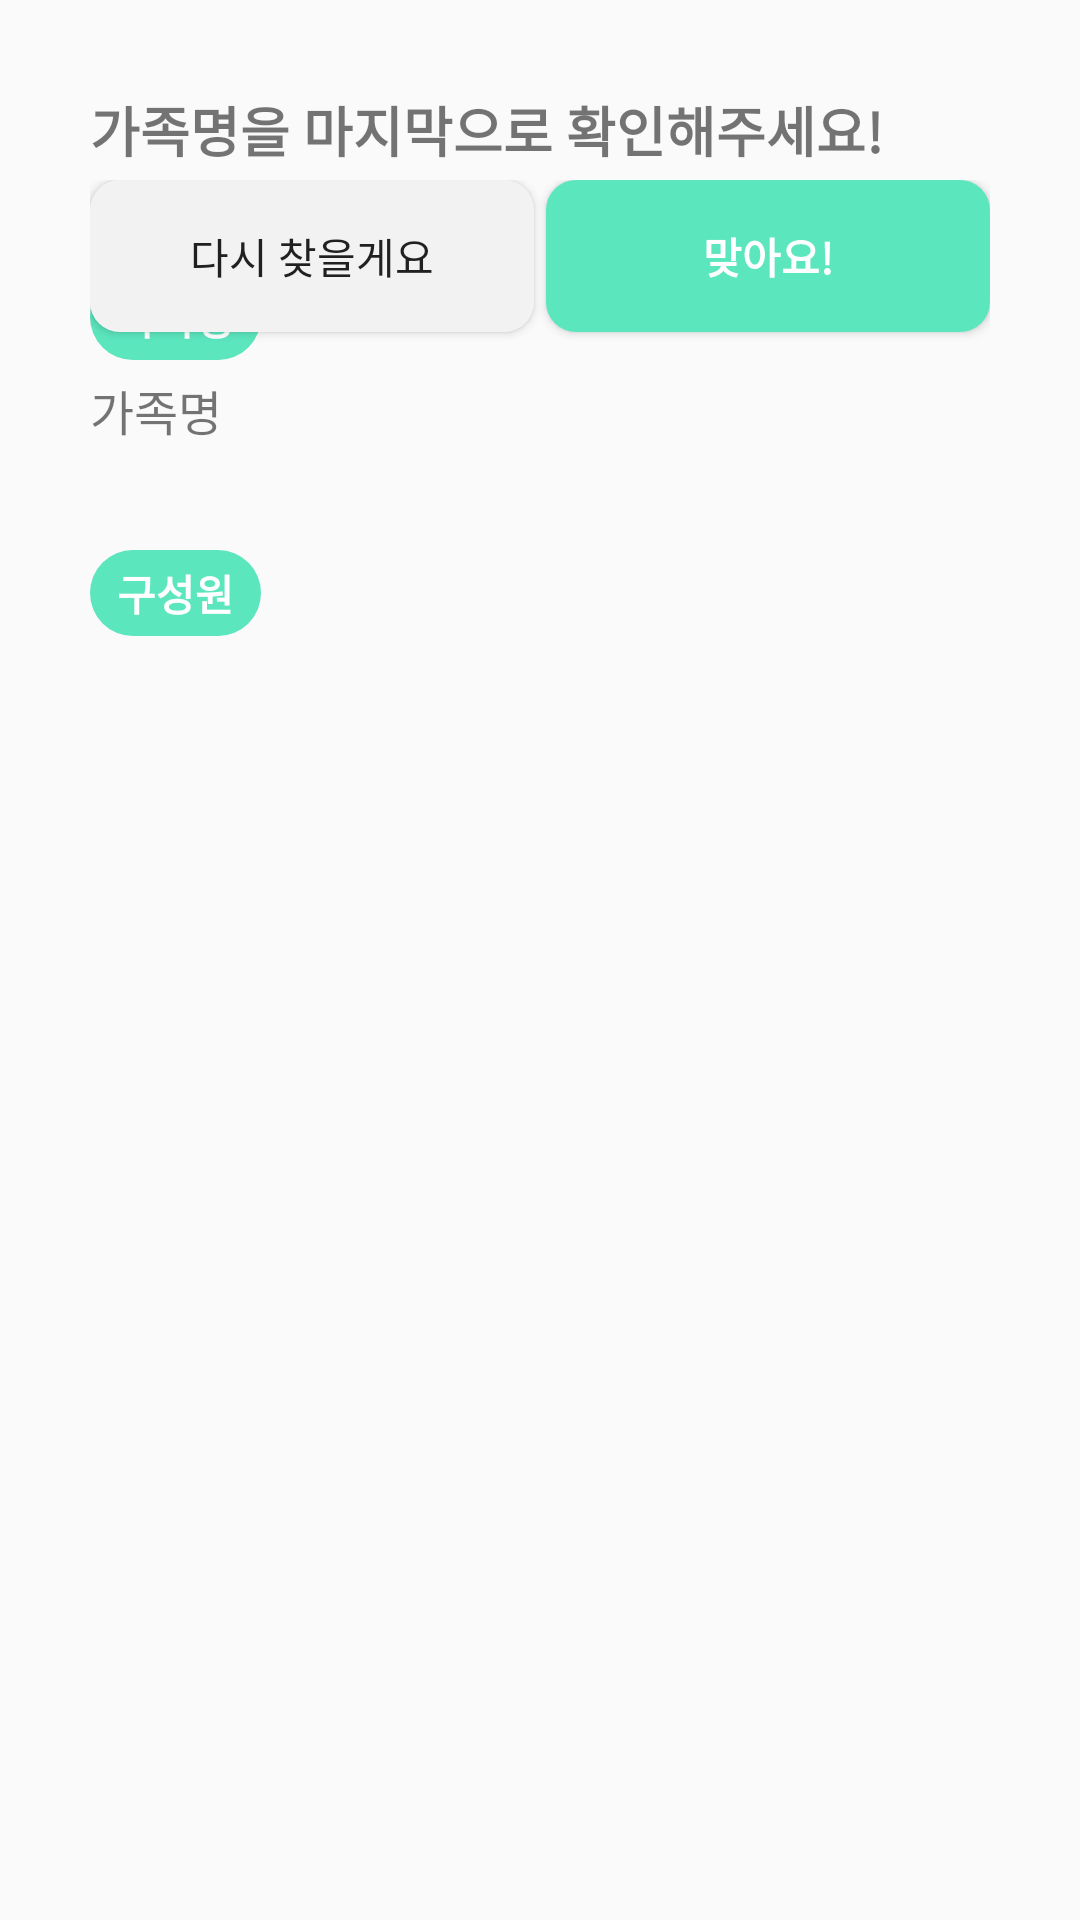

Reconstruct the res/layout file that produces this screen, plus the resources it refers to.
<!-- AndroidManifest.xml: application theme Theme.OLOL -->
<!-- res/layout/dialog_exist_family.xml -->
<?xml version="1.0" encoding="utf-8"?>
<androidx.constraintlayout.widget.ConstraintLayout xmlns:android="http://schemas.android.com/apk/res/android"
    xmlns:app="http://schemas.android.com/apk/res-auto"
    xmlns:tools="http://schemas.android.com/tools"
    android:layout_marginHorizontal="20dp"
    android:layout_width="match_parent"
    android:layout_height="wrap_content"
    android:background="@drawable/background_dialog"
    android:padding="30dp">

    <TextView
        android:id="@+id/textView_title"
        android:layout_width="wrap_content"
        android:layout_height="wrap_content"
        android:text="가족명을 마지막으로 확인해주세요!"
        android:textSize="18sp"
        android:textStyle="bold"
        app:layout_constraintStart_toStartOf="parent"
        app:layout_constraintTop_toTopOf="parent" />

    <TextView
        android:id="@+id/textView_family_name_title"
        android:layout_width="wrap_content"
        android:layout_height="wrap_content"
        android:layout_marginTop="35dp"
        android:paddingVertical="4dp"
        android:paddingHorizontal="9dp"
        android:background="@drawable/background_login_solid_main"
        android:text="가족명"
        android:textSize="14sp"
        android:textColor="@color/white"
        android:textStyle="bold"
        app:layout_constraintStart_toStartOf="@+id/textView_title"
        app:layout_constraintTop_toBottomOf="@+id/textView_title" />

    <TextView
        android:id="@+id/textView_family_name"
        android:layout_width="wrap_content"
        android:layout_height="wrap_content"
        android:text="가족명"
        android:layout_marginTop="5dp"
        android:textSize="16sp"
        app:layout_constraintStart_toStartOf="@+id/textView_family_name_title"
        app:layout_constraintTop_toBottomOf="@+id/textView_family_name_title" />

    <TextView
        android:id="@+id/textView_family_role_title"
        android:layout_width="wrap_content"
        android:layout_height="wrap_content"
        android:layout_marginTop="35dp"
        android:paddingVertical="4dp"
        android:paddingHorizontal="9dp"
        android:background="@drawable/background_login_solid_main"
        android:text="구성원"
        android:textSize="14sp"
        android:textColor="@color/white"
        android:textStyle="bold"
        app:layout_constraintStart_toStartOf="@+id/textView_family_name"
        app:layout_constraintTop_toBottomOf="@+id/textView_family_name" />

    <androidx.recyclerview.widget.RecyclerView
        android:id="@+id/recyclerView_family_role"
        android:layout_width="match_parent"
        android:layout_height="wrap_content"
        android:layout_marginTop="5dp"
        app:layout_constraintStart_toStartOf="@+id/textView_family_role_title"
        app:layout_constraintTop_toBottomOf="@+id/textView_family_role_title" />

    <LinearLayout
        android:layout_width="0dp"
        android:layout_height="match_parent"
        android:layout_marginTop="30dp"
        android:orientation="horizontal"
        app:layout_constraintBottom_toBottomOf="parent"
        app:layout_constraintEnd_toEndOf="parent"
        app:layout_constraintStart_toStartOf="parent"
        app:layout_constraintTop_toBottomOf="@+id/recyclerView_family_role">

        <Button
            android:id="@+id/button_cancel"
            android:layout_width="match_parent"
            android:layout_height="wrap_content"
            android:layout_marginRight="2dp"
            android:layout_marginBottom="10dp"
            android:layout_weight="1"
            android:background="@drawable/background_button_gray"
            android:paddingHorizontal="30dp"
            android:paddingVertical="15dp"
            android:text="다시 찾을게요"
            android:textSize="14sp" />

        <Button
            android:id="@+id/button_accept"
            android:layout_width="match_parent"
            android:layout_height="wrap_content"
            android:layout_marginLeft="2dp"
            android:layout_marginBottom="10dp"
            android:layout_weight="1"
            android:background="@drawable/background_button_main"
            android:paddingHorizontal="30dp"
            android:paddingVertical="15dp"
            android:text="맞아요!"
            android:textColor="@color/white"
            android:textSize="14sp"
            android:textStyle="bold" />
    </LinearLayout>


</androidx.constraintlayout.widget.ConstraintLayout>
<!-- resources referenced by this layout -->
<resources>
  <color name="white">#FFFFFF</color>
  <!-- drawable background_button_gray (drawable) -->
  <?xml version="1.0" encoding="utf-8"?>
  <shape xmlns:android="http://schemas.android.com/apk/res/android">
  
      <solid android:color="#F2F2F2"/>
  
      <corners android:radius="10dp"/>
  
  </shape>
  <!-- drawable background_button_main (drawable) -->
  <?xml version="1.0" encoding="utf-8"?>
  <shape xmlns:android="http://schemas.android.com/apk/res/android">
  
      <solid android:color="@color/mainColor"/>
  
      <corners android:radius="10dp"/>
  
  </shape>
  <!-- drawable background_login_solid_main (drawable) -->
  <?xml version="1.0" encoding="utf-8"?>
  <shape xmlns:android="http://schemas.android.com/apk/res/android">
  
      <solid android:color="@color/mainColor"/>
  
      <corners android:radius="20dp"/>
  
  </shape>
  <style name="Theme.OLOL" parent="android:Theme.Material.Light.NoActionBar" />
  <color name="mainColor">#5BE6BE</color>
</resources>
